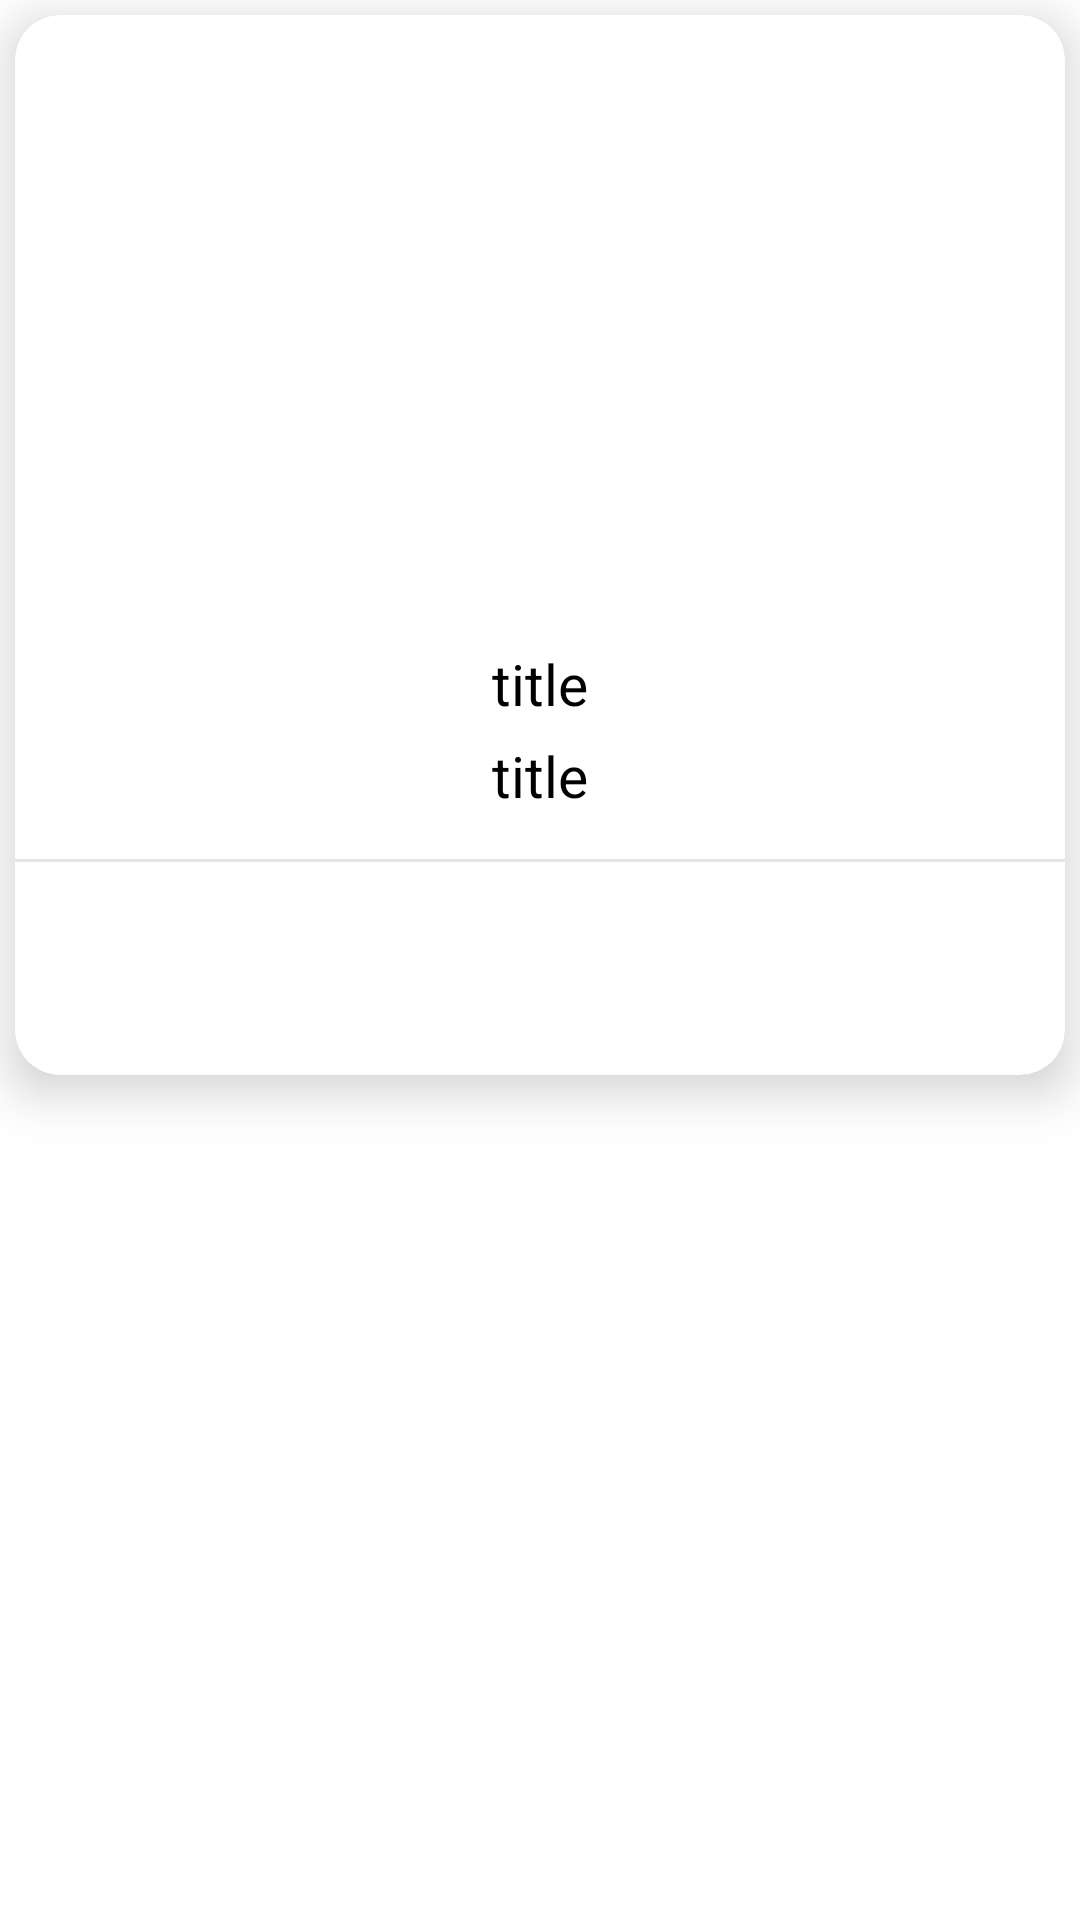

Produce the Android XML layout that renders to this screen, including the resource entries it uses.
<!-- AndroidManifest.xml: application theme Theme.DeafKeyboard -->
<!-- res/layout/poster_row.xml -->
<?xml version="1.0" encoding="utf-8"?>
<RelativeLayout xmlns:android="http://schemas.android.com/apk/res/android"
    xmlns:app="http://schemas.android.com/apk/res-auto"
    xmlns:tools="http://schemas.android.com/tools"
    android:layout_width="match_parent"
    android:layout_height="wrap_content"
    android:orientation="vertical">

    <androidx.cardview.widget.CardView

        android:layout_width="match_parent"
        android:layout_height="wrap_content"
        android:layout_margin="5dp"
        app:cardCornerRadius="15dp"
        android:foreground="?android:attr/selectableItemBackground"
        app:cardElevation="10dp">

        <LinearLayout
            android:orientation="vertical"
            android:layout_width="match_parent"
            android:layout_height="wrap_content"
            android:paddingBottom="16dp">

            <LinearLayout
                android:layout_width="match_parent"
                android:layout_height="match_parent"
                android:baselineAligned="false"
                android:orientation="horizontal">

                <LinearLayout
                    android:layout_margin="10dp"
                    android:layout_width="match_parent"
                    android:layout_height="wrap_content"
                    android:layout_gravity="center"
                    android:gravity="center"
                    android:orientation="vertical">


                    <ImageView
                        android:id="@+id/image"
                        android:layout_width="match_parent"
                        android:layout_height="200dp"/>

                    <TextView
                        android:textColor="@color/black"
                        android:text="title"
                        android:textSize="19sp"
                        android:id="@+id/title"
                        android:layout_width="wrap_content"
                        android:layout_height="wrap_content"/>

                    <TextView
                        android:layout_marginTop="5dp"
                        android:textColor="@color/black"
                        android:text="title"
                        android:textSize="19sp"
                        android:id="@+id/msg"
                        android:layout_width="wrap_content"
                        android:layout_height="wrap_content"/>


                </LinearLayout>


            </LinearLayout>

            <View
                android:layout_marginTop="5dp"
                android:layout_width="match_parent"
                android:layout_height="1dp"
                android:background="@color/grey_10" />

            <LinearLayout
                android:layout_marginTop="5dp"
                android:layout_width="match_parent"
                android:layout_height="match_parent"
                android:layout_gravity="center"
                android:gravity="center"
                android:orientation="horizontal">

                <LinearLayout
                    android:weightSum="5"
                    android:layout_width="match_parent"
                    android:layout_height="wrap_content"
                    android:layout_gravity="center"
                    android:orientation="horizontal">
                    <TextView
                        android:layout_weight="3"
                        android:layout_width="0dp"
                        android:layout_height="wrap_content"/>

                    <ImageView
                        android:layout_weight="1"
                        android:id="@+id/img_edit"
                        android:layout_width="50dp"
                        android:layout_height="40dp"
                        android:layout_marginTop="10dp"
                        app:srcCompat="@mipmap/edit"
                        tools:ignore="VectorDrawableCompat"
                        app:tint="@color/purple_500" />

                    <ImageView
                        android:layout_weight="1"
                        android:id="@+id/img_delete"
                        android:layout_width="50dp"
                        android:layout_height="40dp"
                        android:layout_marginTop="10dp"
                        app:srcCompat="@mipmap/delete"
                        tools:ignore="VectorDrawableCompat"
                        app:tint="@color/red" />
                </LinearLayout>


            </LinearLayout>

        </LinearLayout>


    </androidx.cardview.widget.CardView>
</RelativeLayout>
<!-- resources referenced by this layout -->
<resources>
  <color name="black">#FF000000</color>
  <color name="grey_10">#e6e6e6</color>
  <color name="purple_500">#3C8A7A</color>
  <color name="red">#F44336</color>
  <style name="Theme.DeafKeyboard" parent="Theme.MaterialComponents.DayNight.DarkActionBar">
          
          <item name="colorPrimary">@color/purple_500</item>
          <item name="colorPrimaryVariant">@color/purple_700</item>
          <item name="colorOnPrimary">@color/white</item>
          
          <item name="colorSecondary">@color/teal_200</item>
          <item name="colorSecondaryVariant">@color/teal_700</item>
          <item name="colorOnSecondary">@color/black</item>
          
          <item name="android:statusBarColor" tools:targetApi="l">?attr/colorPrimaryVariant</item>
          
      </style>
  <color name="purple_700">#BFE6D4</color>
  <color name="white">#FFFFFFFF</color>
  <color name="teal_200">#FF03DAC5</color>
  <color name="teal_700">#FF018786</color>
</resources>
